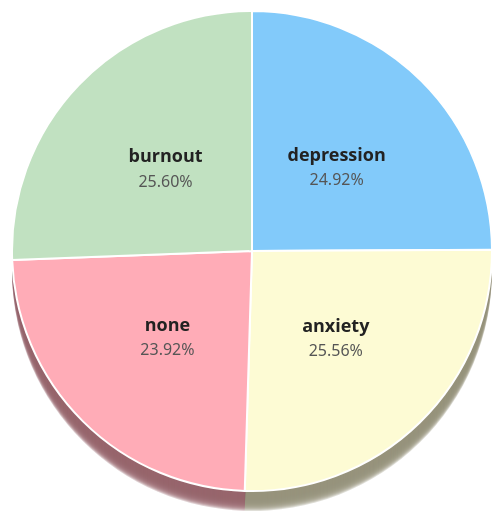
D3 v7 page, settled after 480 driven frames (8 s of simulated time); the page loaded 1 data file(s).


  function resizeParent() {
    setTimeout(() => {
      const height = document.documentElement.scrollHeight;
      window.parent.postMessage({ type: "setHeight", height: height }, "*");
    }, 100); // 100 ms delay
  }

  window.addEventListener("load", resizeParent);
  window.addEventListener("resize", resizeParent);

// ── js/task1.js
// Full 3D-style Pie Chart with Multiple Slices
d3.csv("data/cleaned_data.csv").then((data) => {
  // Normalisasi data: Jika kosong, ubah menjadi "None"
  data.forEach(d => {
    if (!d.Mental_Health_Condition || d.Mental_Health_Condition.trim() === "") {
      d.Mental_Health_Condition = "None";
    }
  });

  const counts = d3.rollup(
    data,
    v => v.length,
    d => d.Mental_Health_Condition
  );

  const dataset = Array.from(counts, ([label, value]) => ({ label, value }));

  const width = 900,
        height = 600,
        radius = Math.min(width, height) / 2.5;
  const depth = 20;

  const pastelColors = ["#82CAFA", "#FDFBD4", "#FFACB7", "#C1E1C1"]; // Tambah 1 warna untuk None

  const color = d3.scaleOrdinal()
    .domain(dataset.map(d => d.label))
    .range(pastelColors);

  const pie = d3.pie()
    .sort(null)
    .value(d => d.value);

  const arc = d3.arc()
    .innerRadius(0)
    .outerRadius(radius);
  const arcLower = d3.arc()
    .innerRadius(0)
    .outerRadius(radius);

  const svg = d3.select("#chart")
    .append("svg")
    .attr("width", width)
    .attr("height", height)
    .append("g")
    .attr("transform", `translate(${width / 2}, ${height / 2 - 30})`);

  const pieData = pie(dataset);

  // Render slices dengan depth
  pieData.forEach((d) => {
    for (let z = depth; z > 0; z--) {
      svg.append("path")
        .attr("d", arcLower(d))
        .attr("fill", d3.color(color(d.data.label)).darker(1.5))
        .attr("transform", `translate(0, ${z})`)
        .attr("opacity", 0.3);
    }
  });

  // Tooltip
  const tooltip = d3.select("body")
    .append("div")
    .attr("class", "tooltip")
    .style("opacity", 0)
    .style("position", "absolute")
    .style("background", "#fff")
    .style("border", "1px solid #ccc")
    .style("border-radius", "8px")
    .style("padding", "16px 20px")
    .style("box-shadow", "0 4px 10px rgba(0,0,0,0.25)")
    .style("font-size", "16px")
    .style("pointer-events", "none")
    .style("max-width", "220px")
    .style("z-index", "9999")
    .style("color", "#222");

  svg.selectAll("path.top")
    .data(pieData)
    .enter()
    .append("path")
    .attr("class", "top")
    .attr("d", arc)
    .attr("fill", d => color(d.data.label))
    .attr("stroke", "#fff")
    .attr("stroke-width", "2px")
    .on("mouseover", function (event, d) {
      d3.select(this)
        .transition()
        .duration(200)
        .attr("transform", "translate(0, -5)");

      tooltip.transition().duration(200).style("opacity", 0.9);
      tooltip.html(`<strong>${d.data.label}</strong><br/>Jumlah: ${d.data.value}`)
        .style("left", (event.pageX + 10) + "px")
        .style("top", (event.pageY - 30) + "px");
    })
    .on("mouseout", function () {
      d3.select(this)
        .transition()
        .duration(200)
        .attr("transform", "translate(0, 0)");

      tooltip.transition().duration(300).style("opacity", 0);
    });

  // Hitung total untuk persentase
  const total = d3.sum(dataset, d => d.value);

  // Label nama + persentase
  const labelGroup = svg.selectAll("g.label")
    .data(pieData)
    .enter()
    .append("g")
    .attr("transform", d => `translate(${arc.centroid(d)})`)
    .attr("text-anchor", "middle");

  // Nama kondisi (atas)
  labelGroup.append("text")
    .text(d => d.data.label)
    .attr("dy", "-0.3em")
    .style("font-size", "18px")
    .style("font-weight", "800")
    .style("fill", "#222");

  // Persentase (bawah) tanpa pembulatan
  labelGroup.append("text")
    .text(d => `${((d.data.value / total) * 100).toFixed(2)}%`)
    .attr("dy", "1.2em")
    .style("font-size", "16px")
    .style("fill", "#555");
});


### data: data/cleaned_data.csv
Employee_ID, Age, Years_of_Experience, Work_Location, Hours_Worked_Per_Week, Number_of_Virtual_Meetings, Work_Life_Balance_Rating, Stress_Level, Mental_Health_Condition, Access_to_Mental_Health_Resources, Productivity_Change, Social_Isolation_Rating, Satisfaction_with_Remote_Work, Company_Support_for_Remote_Work, Physical_Activity, Sleep_Quality
emp0001, 32, 13, hybrid, 47, 7, 2, 2, depression, 0, decrease, 1, 1, 1, weekly, good
emp0002, 40, 3, remote, 52, 4, 1, 2, anxiety, 0, increase, 3, 3, 2, weekly, good
emp0003, 59, 22, hybrid, 46, 11, 5, 2, anxiety, 0, no change, 4, 1, 5, weekly, poor
emp0004, 27, 20, onsite, 32, 8, 4, 3, depression, 1, increase, 3, 1, 3, weekly, poor
emp0005, 49, 32, onsite, 35, 12, 2, 3, none, 1, decrease, 3, 1, 3, weekly, average
emp0006, 59, 31, hybrid, 39, 3, 4, 3, none, 0, increase, 5, 1, 1, weekly, average
emp0007, 31, 24, remote, 51, 7, 3, 1, anxiety, 1, decrease, 5, 2, 3, daily, poor
emp0008, 42, 6, onsite, 54, 7, 3, 2, depression, 0, decrease, 5, 3, 4, weekly, average
emp0009, 56, 9, hybrid, 24, 4, 2, 3, none, 1, decrease, 2, 1, 4, daily, poor
emp0010, 30, 28, hybrid, 57, 6, 1, 1, depression, 1, decrease, 2, 2, 1, weekly, poor
emp0011, 33, 17, remote, 48, 3, 3, 3, none, 1, decrease, 4, 3, 2, weekly, average
emp0012, 47, 31, hybrid, 26, 12, 4, 2, none, 1, no change, 4, 2, 3, weekly, poor
emp0013, 40, 1, remote, 21, 7, 2, 3, depression, 1, decrease, 2, 2, 1, weekly, good
emp0014, 51, 5, hybrid, 45, 13, 1, 1, anxiety, 0, decrease, 2, 3, 5, weekly, poor
emp0015, 36, 23, remote, 59, 11, 3, 3, anxiety, 1, decrease, 5, 2, 3, weekly, average
emp0016, 56, 13, remote, 44, 11, 4, 1, anxiety, 0, no change, 5, 3, 4, weekly, average
emp0017, 33, 3, onsite, 52, 9, 2, 2, none, 0, no change, 1, 3, 1, weekly, good
emp0018, 45, 20, onsite, 37, 8, 3, 1, burnout, 1, decrease, 5, 2, 5, weekly, good
emp0019, 49, 30, remote, 36, 6, 1, 3, anxiety, 0, no change, 3, 3, 2, weekly, good
emp0020, 59, 13, remote, 59, 4, 3, 2, anxiety, 0, decrease, 4, 2, 1, daily, average
emp0021, 26, 33, hybrid, 21, 1, 2, 1, burnout, 0, increase, 2, 3, 1, weekly, poor
emp0022, 26, 21, onsite, 54, 12, 3, 2, depression, 0, decrease, 3, 1, 4, daily, poor
emp0023, 43, 21, onsite, 57, 1, 3, 1, depression, 1, increase, 3, 3, 4, daily, average
emp0024, 53, 11, onsite, 22, 12, 5, 1, depression, 0, no change, 2, 2, 3, weekly, poor
emp0025, 56, 6, remote, 54, 15, 3, 1, burnout, 0, increase, 2, 2, 4, daily, average
emp0026, 49, 23, onsite, 21, 14, 4, 3, burnout, 0, no change, 4, 2, 3, weekly, good
emp0027, 36, 30, onsite, 24, 12, 3, 3, none, 0, decrease, 4, 1, 4, weekly, poor
emp0028, 53, 31, onsite, 56, 4, 4, 1, depression, 0, no change, 4, 1, 4, weekly, poor
emp0029, 47, 22, onsite, 33, 10, 3, 3, depression, 1, decrease, 4, 3, 1, daily, poor
emp0030, 59, 34, remote, 25, 15, 2, 3, depression, 1, no change, 3, 3, 1, weekly, poor
emp0031, 22, 22, onsite, 20, 11, 1, 1, anxiety, 1, no change, 5, 2, 2, weekly, average
emp0032, 37, 4, hybrid, 33, 14, 2, 2, depression, 0, decrease, 3, 3, 5, weekly, average
emp0033, 45, 29, remote, 20, 14, 2, 2, anxiety, 1, decrease, 5, 3, 5, daily, good
emp0034, 48, 27, remote, 26, 9, 3, 2, anxiety, 1, no change, 5, 2, 4, daily, average
emp0035, 36, 24, hybrid, 22, 6, 4, 2, depression, 0, no change, 1, 1, 3, weekly, average
emp0036, 46, 28, hybrid, 57, 8, 4, 1, none, 1, no change, 1, 2, 5, weekly, poor
emp0037, 48, 10, onsite, 30, 12, 1, 1, depression, 1, decrease, 5, 3, 3, weekly, poor
emp0038, 31, 18, remote, 47, 14, 2, 1, none, 1, increase, 2, 3, 5, daily, good
emp0039, 24, 21, onsite, 48, 12, 4, 1, anxiety, 1, no change, 3, 2, 1, weekly, average
emp0040, 49, 20, hybrid, 20, 1, 3, 3, none, 0, increase, 1, 1, 5, weekly, poor
emp0041, 30, 22, remote, 44, 15, 4, 3, burnout, 0, decrease, 1, 2, 5, daily, poor
emp0042, 53, 14, onsite, 29, 13, 2, 1, none, 0, no change, 1, 1, 5, weekly, good
emp0043, 54, 26, remote, 58, 6, 3, 3, none, 1, increase, 3, 1, 3, weekly, poor
emp0044, 54, 12, remote, 53, 12, 4, 2, depression, 1, no change, 1, 1, 3, weekly, average
emp0045, 57, 13, remote, 23, 6, 3, 3, anxiety, 1, no change, 5, 2, 2, daily, good
emp0046, 32, 24, remote, 42, 8, 2, 2, burnout, 0, no change, 2, 2, 3, daily, poor
emp0047, 33, 33, remote, 35, 15, 1, 2, burnout, 1, decrease, 1, 1, 5, weekly, good
emp0048, 30, 4, remote, 39, 2, 5, 3, none, 0, decrease, 1, 1, 4, weekly, good
emp0049, 22, 7, onsite, 29, 9, 4, 1, none, 0, increase, 2, 2, 3, daily, poor
emp0050, 35, 11, onsite, 37, 3, 4, 2, burnout, 0, no change, 1, 3, 3, weekly, average
emp0051, 26, 34, onsite, 28, 10, 4, 3, anxiety, 1, decrease, 5, 3, 4, daily, good
emp0052, 47, 25, remote, 31, 9, 5, 1, none, 0, decrease, 4, 3, 1, weekly, good
emp0053, 42, 3, onsite, 26, 14, 3, 2, none, 0, decrease, 2, 3, 2, daily, good
emp0054, 60, 34, onsite, 46, 15, 2, 2, depression, 1, no change, 1, 2, 1, weekly, average
emp0055, 26, 5, hybrid, 55, 6, 1, 2, burnout, 1, decrease, 4, 3, 1, daily, poor
emp0056, 30, 8, hybrid, 47, 12, 3, 1, anxiety, 0, increase, 3, 2, 5, daily, good
emp0057, 42, 14, remote, 48, 13, 5, 1, depression, 1, increase, 4, 2, 5, weekly, good
emp0058, 53, 7, onsite, 49, 6, 5, 1, none, 0, no change, 4, 3, 3, weekly, average
emp0059, 26, 31, remote, 51, 4, 1, 1, none, 0, decrease, 2, 1, 3, daily, average
emp0060, 26, 17, remote, 57, 13, 2, 2, none, 1, no change, 1, 3, 5, daily, poor
... 4,940 more rows